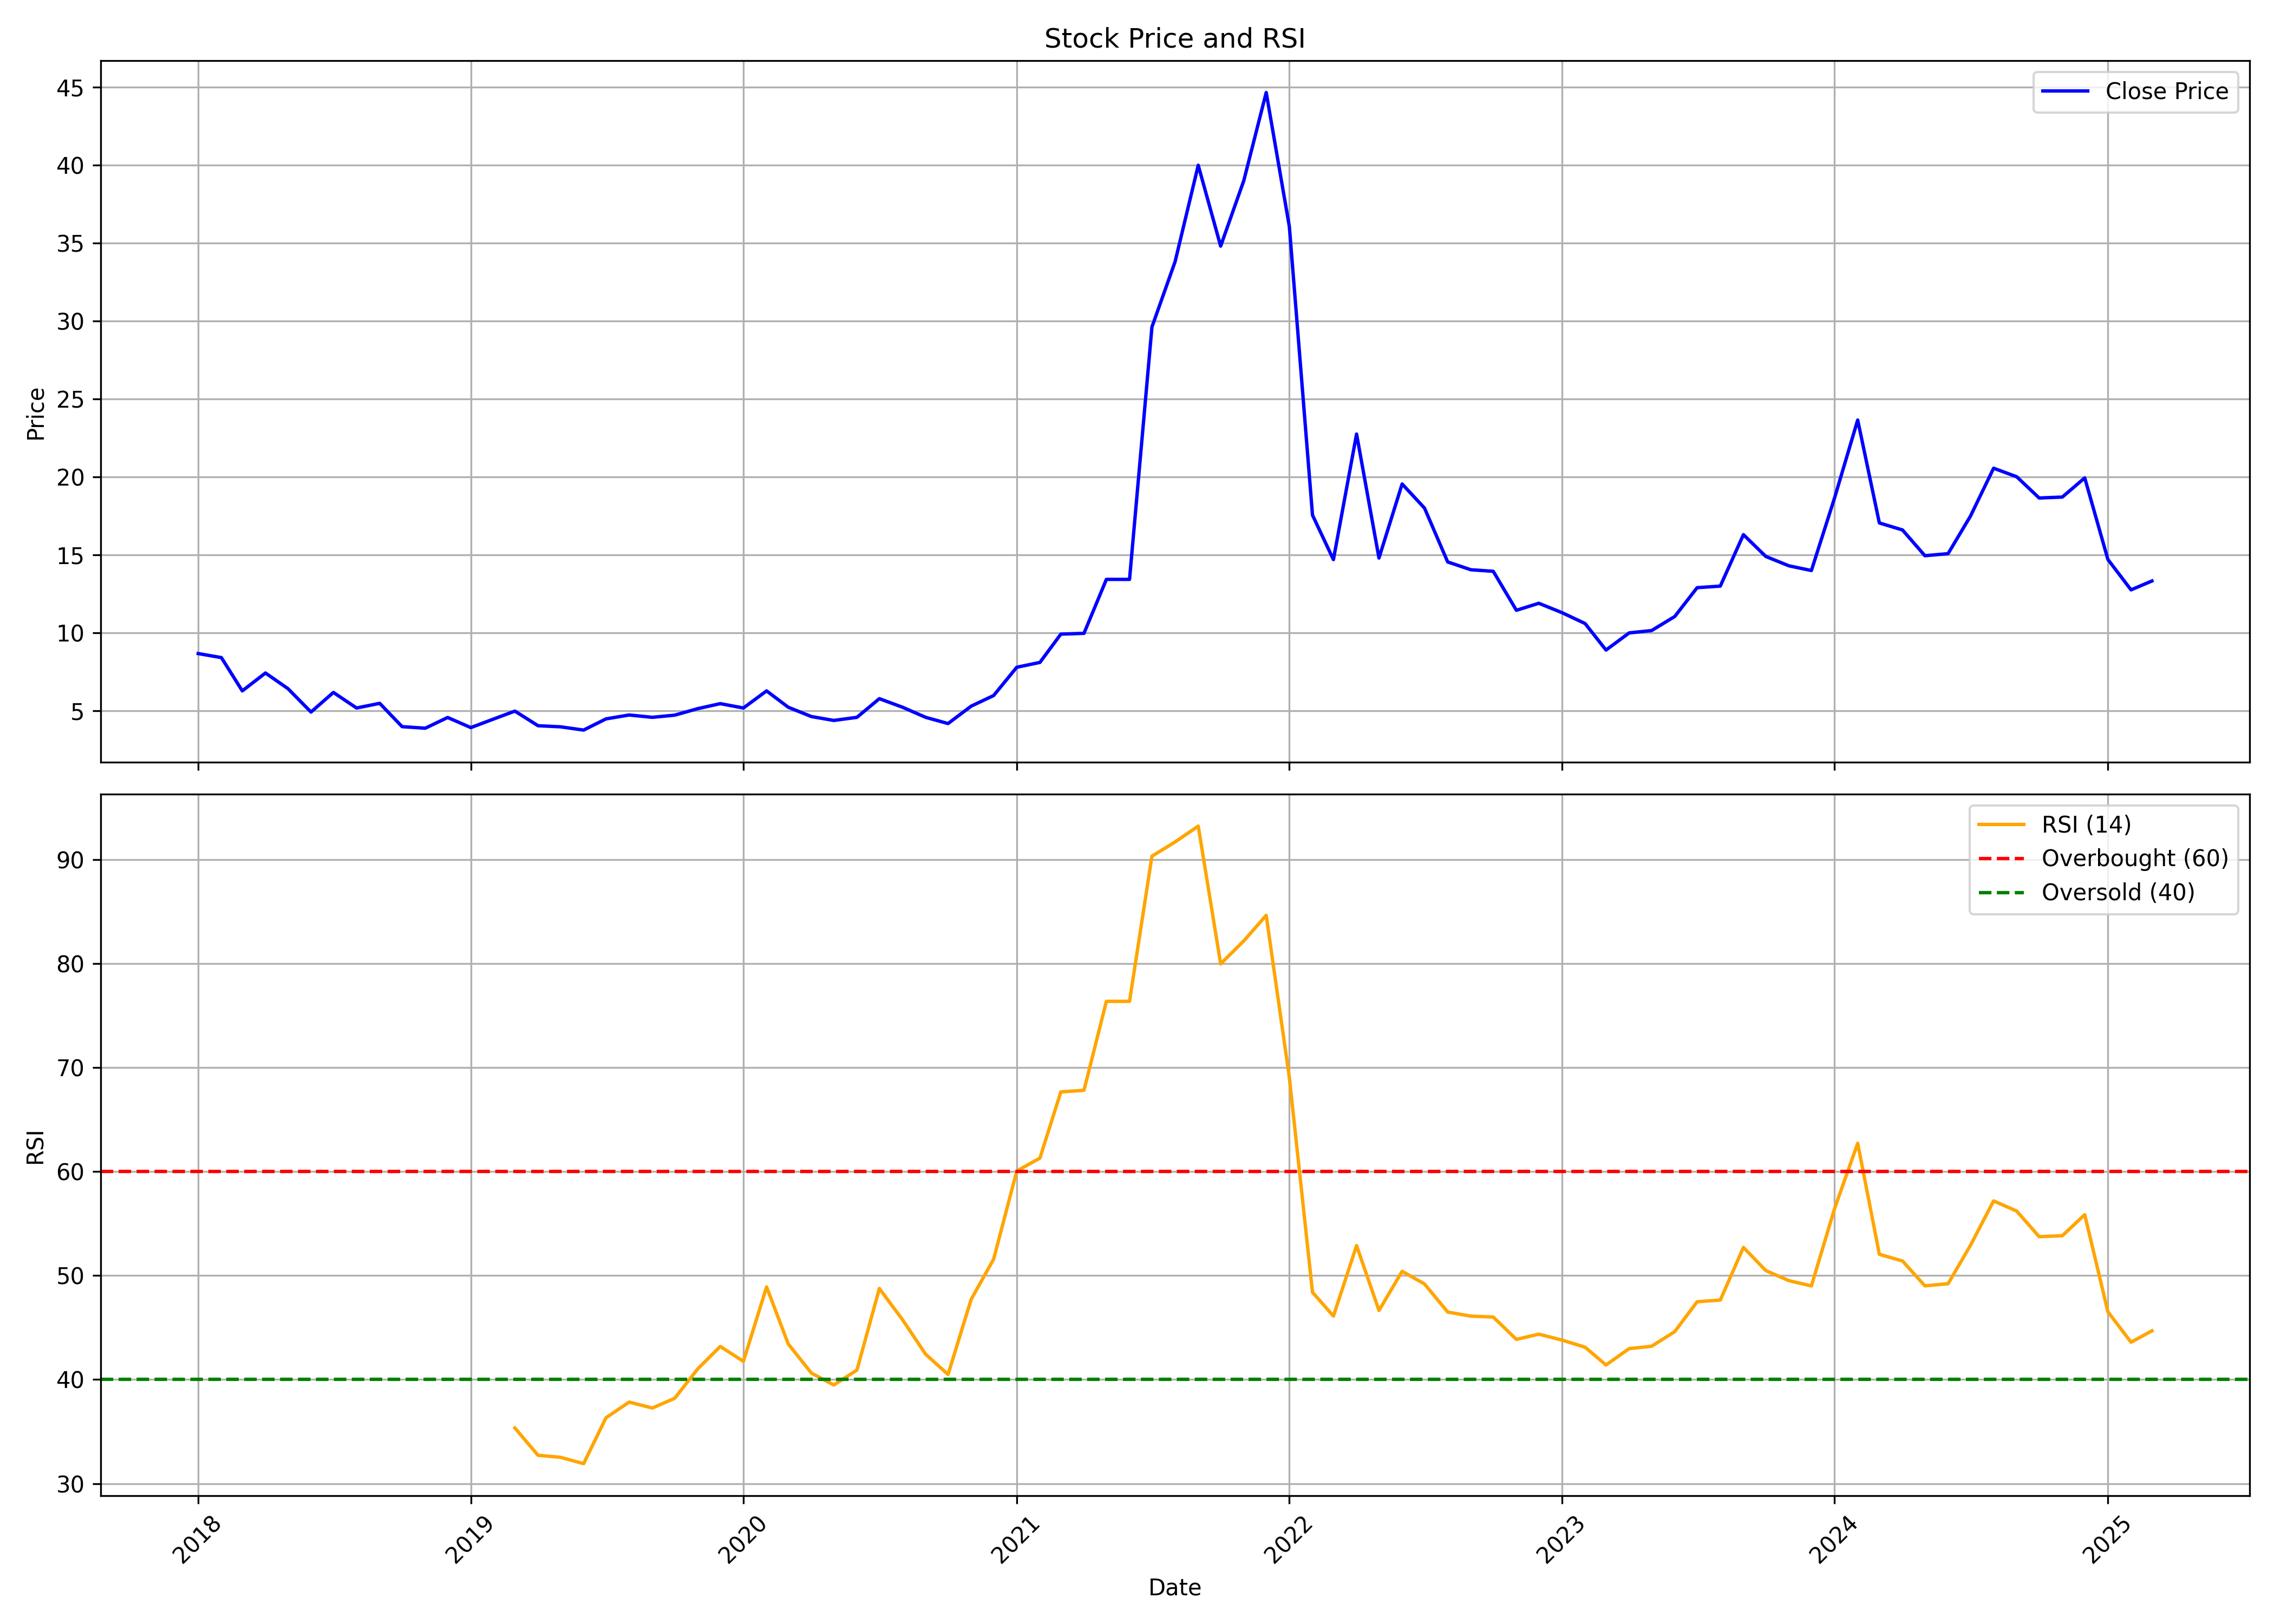

Data behind this chart, as committed beside it:
, date, symbol, open, high, low, close, volume, rsi
0, 2018-01-01, MOKSH, 8.855, 12.45, 8.675, 8.675, 41325000, 
1, 2018-02-01, MOKSH, 8.386, 9.573, 7.419, 8.416, 5415000, 
2, 2018-03-01, MOKSH, 8.017, 8.625, 6.102, 6.282, 2625000, 
3, 2018-04-01, MOKSH, 6.282, 8.077, 6.282, 7.429, 780000, 
4, 2018-05-01, MOKSH, 7.429, 7.568, 5.694, 6.432, 1020000, 
5, 2018-06-01, MOKSH, 6.422, 6.422, 4.547, 4.926, 480000, 
6, 2018-07-01, MOKSH, 4.926, 6.711, 3.989, 6.182, 825000, 
7, 2018-08-01, MOKSH, 6.182, 6.741, 5.185, 5.185, 360000, 
8, 2018-09-01, MOKSH, 5.584, 5.584, 4.188, 5.484, 420000, 
9, 2018-10-01, MOKSH, 5.484, 5.484, 3.909, 3.989, 180000, 
10, 2018-11-01, MOKSH, 3.989, 4.537, 3.4, 3.889, 120000, 
11, 2018-12-01, MOKSH, 4.078, 4.986, 4.078, 4.577, 255000, 
12, 2019-01-01, MOKSH, 3.899, 4.587, 3.709, 3.929, 180000, 
13, 2019-02-01, MOKSH, 3.929, 4.627, 3.59, 4.487, 420000, 
14, 2019-03-01, MOKSH, 3.999, 5.484, 3.989, 4.986, 480000, 35.34
15, 2019-04-01, MOKSH, 4.986, 5.285, 4.048, 4.048, 585000, 32.72
16, 2019-05-01, MOKSH, 4.048, 4.766, 3.241, 3.979, 600000, 32.52
17, 2019-06-01, MOKSH, 3.979, 3.979, 3.37, 3.769, 570000, 31.91
18, 2019-07-01, MOKSH, 3.679, 4.487, 3.679, 4.487, 765000, 36.32
19, 2019-08-01, MOKSH, 4.487, 5.085, 4.028, 4.736, 450000, 37.83
20, 2019-09-01, MOKSH, 4.736, 4.986, 4.487, 4.587, 300000, 37.26
21, 2019-10-01, MOKSH, 4.587, 5.036, 4.587, 4.726, 465000, 38.2
22, 2019-11-01, MOKSH, 4.736, 5.145, 4.726, 5.145, 330000, 41.04
23, 2019-12-01, MOKSH, 5.145, 5.464, 4.786, 5.464, 1050000, 43.18
24, 2020-01-01, MOKSH, 5.464, 5.464, 4.986, 5.185, 900000, 41.75
25, 2020-02-01, MOKSH, 5.195, 6.91, 5.195, 6.282, 585000, 48.91
26, 2020-03-01, MOKSH, 6.282, 6.282, 4.986, 5.235, 765000, 43.42
27, 2020-04-01, MOKSH, 5.235, 5.235, 4.298, 4.637, 60000, 40.62
28, 2020-05-01, MOKSH, 4.637, 4.637, 4.387, 4.387, 30000, 39.48
29, 2020-06-01, MOKSH, 4.387, 4.687, 4.198, 4.587, 435000, 40.91
30, 2020-07-01, MOKSH, 4.587, 7.229, 4.587, 5.783, 825000, 48.75
31, 2020-08-01, MOKSH, 5.684, 5.983, 5.235, 5.235, 555000, 45.75
32, 2020-09-01, MOKSH, 5.235, 5.235, 4.587, 4.587, 60000, 42.43
33, 2020-10-01, MOKSH, 4.587, 4.587, 4.188, 4.188, 195000, 40.49
34, 2020-11-01, MOKSH, 4.188, 5.305, 4.188, 5.305, 300000, 47.72
35, 2020-12-01, MOKSH, 5.305, 6.033, 4.986, 5.983, 300000, 51.57
36, 2021-01-01, MOKSH, 5.963, 8.476, 4.986, 7.798, 1260000, 60.05
37, 2021-02-01, MOKSH, 7.778, 8.177, 6.621, 8.107, 2235000, 61.29
38, 2021-03-01, MOKSH, 7.977, 10.13, 7.578, 9.922, 3915000, 67.65
39, 2021-04-01, MOKSH, 9.971, 10.11, 7.578, 9.971, 2010000, 67.81
40, 2021-05-01, MOKSH, 9.473, 13.54, 9.373, 13.43, 2730000, 76.36
41, 2021-06-01, MOKSH, 13.43, 13.43, 13.43, 13.43, 0, 76.36
42, 2021-07-01, MOKSH, 13.43, 29.66, 13.43, 29.62, 9565841, 90.31
43, 2021-08-01, MOKSH, 30.31, 34.3, 27.47, 33.8, 18425804, 91.68
44, 2021-09-01, MOKSH, 34.15, 40.88, 33.7, 39.99, 15537914, 93.21
45, 2021-10-01, MOKSH, 40.13, 48.86, 28.12, 34.8, 19581328, 79.96
46, 2021-11-01, MOKSH, 35.5, 39.9, 33.2, 39.0, 13462375, 82.17
47, 2021-12-01, MOKSH, 39.7, 46.1, 38.95, 44.65, 21065619, 84.63
48, 2022-01-01, MOKSH, 45.0, 61.15, 27.3, 36.05, 48533999, 69.04
49, 2022-02-01, MOKSH, 36.4, 37.9, 17.55, 17.55, 26145169, 48.39
50, 2022-03-01, MOKSH, 17.55, 19.5, 14.35, 14.7, 8166566, 46.1
51, 2022-04-01, MOKSH, 15.15, 23.15, 14.8, 22.75, 7642259, 52.88
52, 2022-05-01, MOKSH, 22.75, 22.75, 14.2, 14.8, 7711004, 46.64
53, 2022-06-01, MOKSH, 14.1, 21.4, 13.4, 19.55, 24518755, 50.4
54, 2022-07-01, MOKSH, 19.1, 20.5, 17.3, 18.0, 19809885, 49.18
55, 2022-08-01, MOKSH, 18.0, 18.9, 13.4, 14.55, 9220754, 46.49
56, 2022-09-01, MOKSH, 14.55, 15.75, 13.6, 14.05, 3380210, 46.09
57, 2022-10-01, MOKSH, 14.6, 15.15, 13.8, 13.95, 2134517, 46.01
58, 2022-11-01, MOKSH, 14.15, 14.4, 10.35, 11.45, 5018728, 43.86
59, 2022-12-01, MOKSH, 11.75, 15.1, 11.0, 11.9, 7247045, 44.36
... 27 more rows
